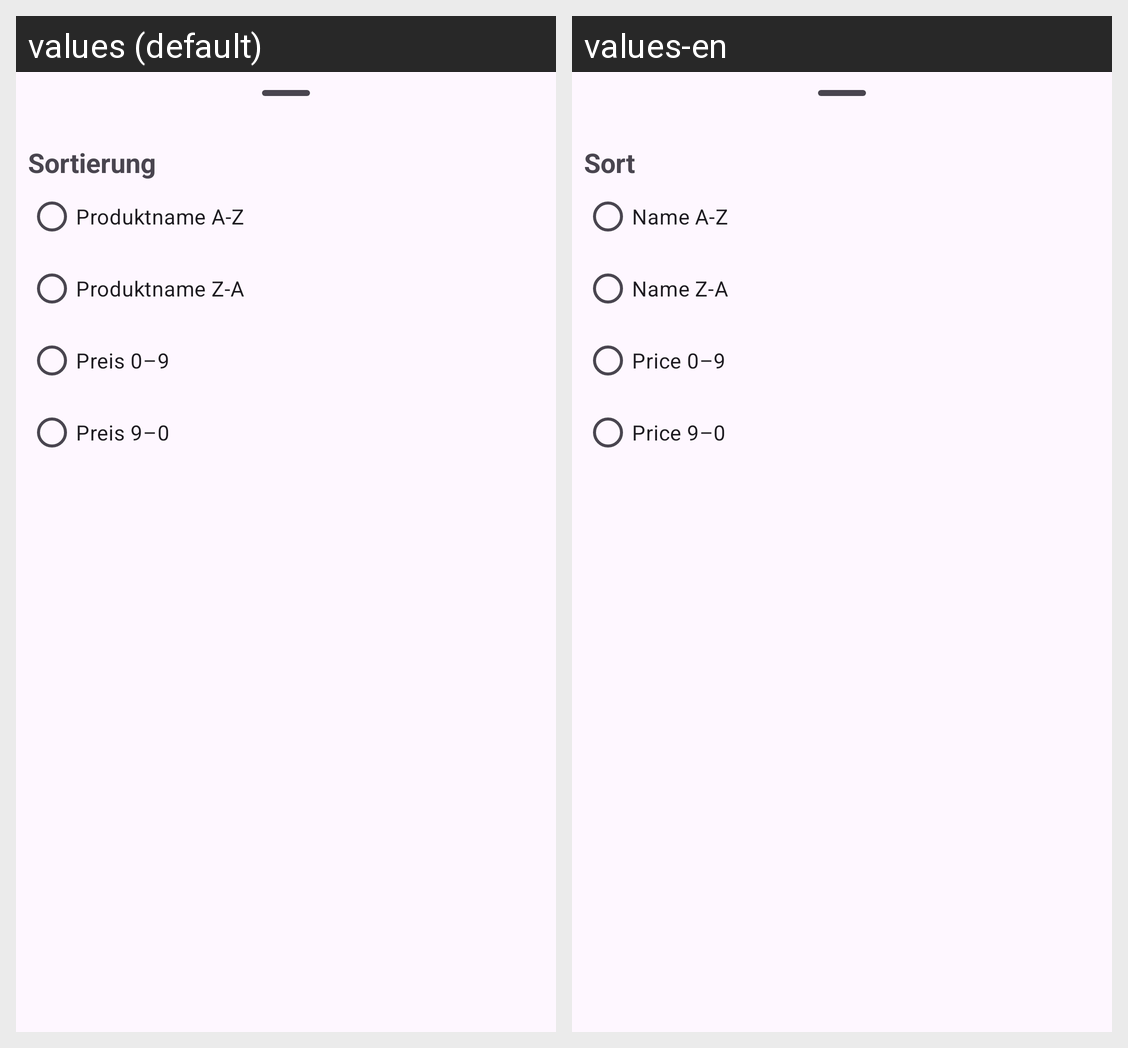

Strings drawn on this Android screen and how each of the app's shown locales translates them:
Android screen res/layout/sample_customer_search_order_view.xml rendered under 2 locales, left to right: values (default), values-en. Device: Nexus 5 (rendered at 1080×1920; each locale shown at half size, 540×960, under a caption strip naming it); theme Theme.AppActivitys.
Strings drawn on this screen, with the default value and each locale's value (text and hints the layout hard-codes, and strings that could not be matched under every locale, appear in the picture but are not listed):

sortOrder
  values: Sortierung
  values-en: Sort

NameAZ
  values: Produktname A-Z
  values-en: Name A-Z

NameZA
  values: Produktname Z-A
  values-en: Name Z-A

Price09
  values: Preis 0–9
  values-en: Price 0–9

Price90
  values: Preis 9–0
  values-en: Price 9–0
